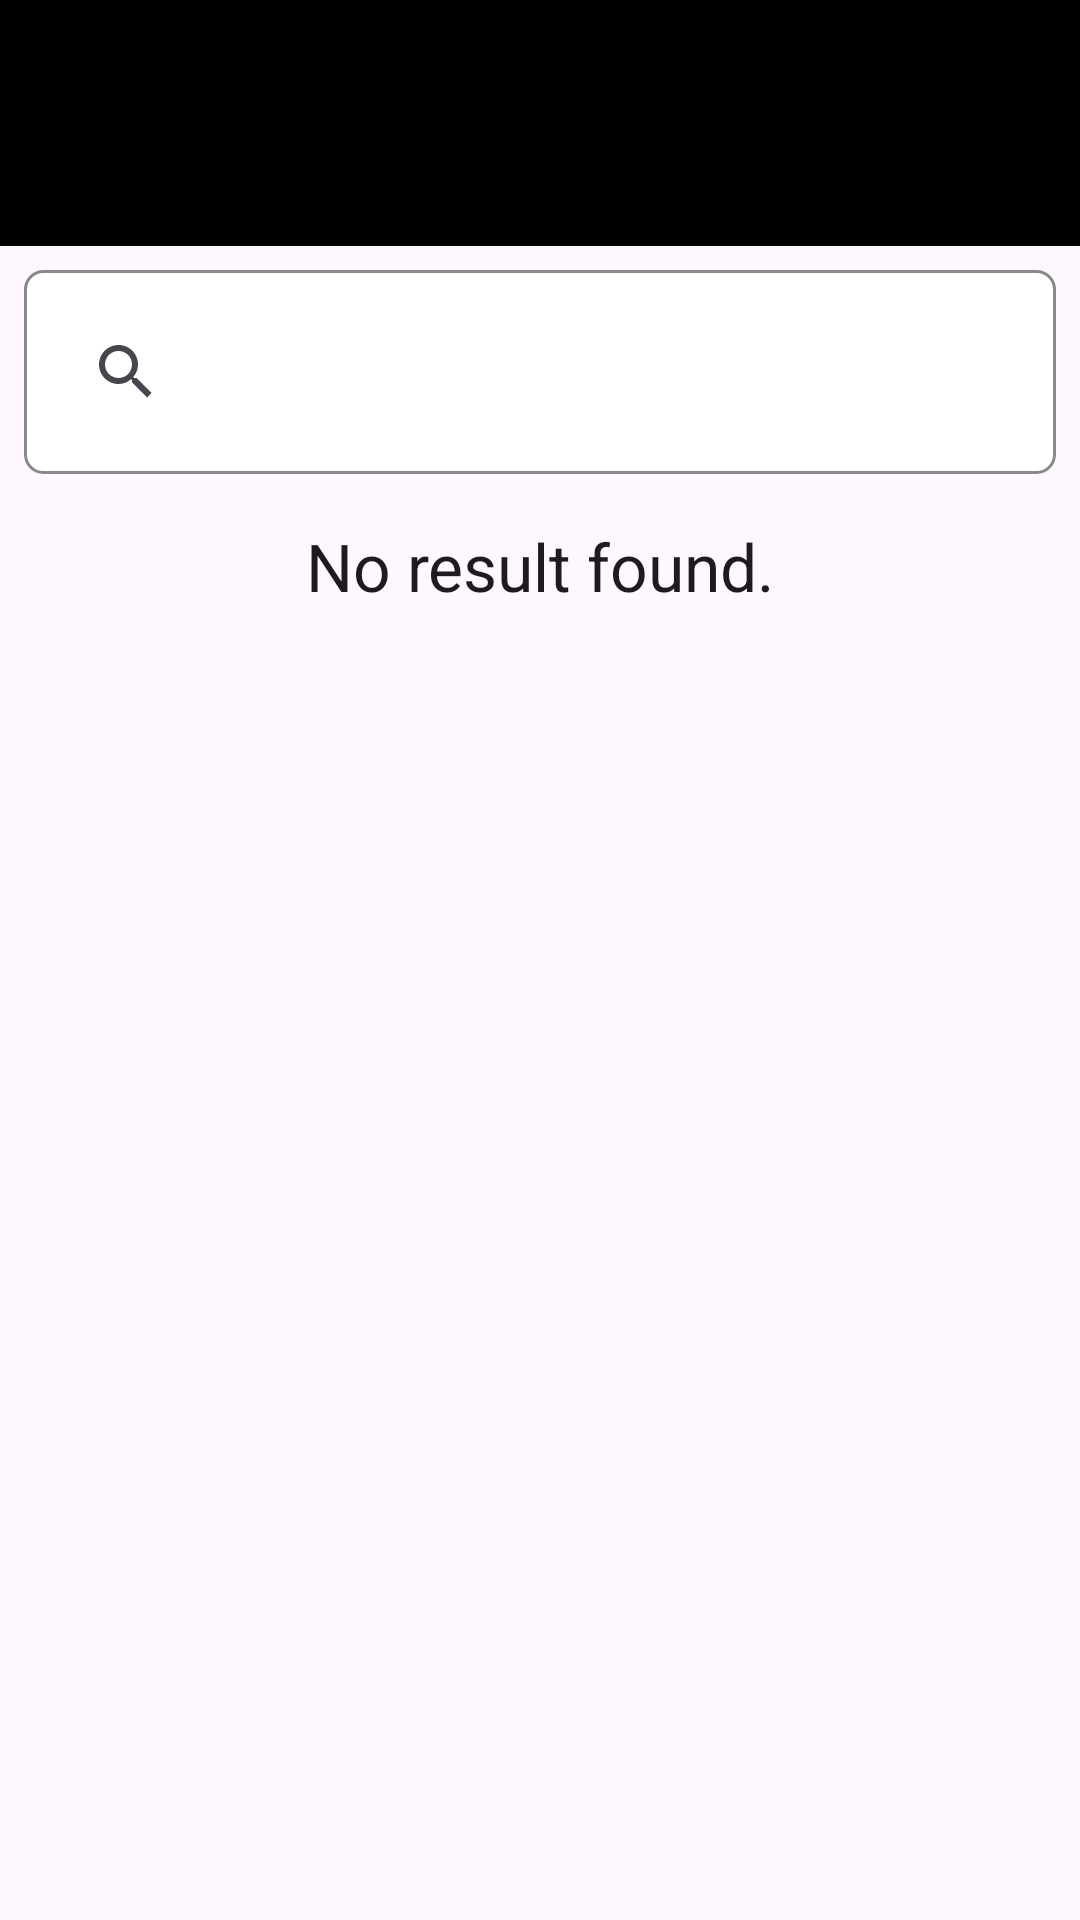

This screen was rendered from an Android layout file. Write that file and the resources it references.
<!-- AndroidManifest.xml: application theme Theme.AmazonDemoStefanini -->
<!-- res/layout/activity_main.xml -->
<?xml version="1.0" encoding="utf-8"?>
<androidx.constraintlayout.widget.ConstraintLayout xmlns:android="http://schemas.android.com/apk/res/android"
    xmlns:app="http://schemas.android.com/apk/res-auto"
    xmlns:tools="http://schemas.android.com/tools"
    android:layout_width="match_parent"
    android:layout_height="match_parent"
    tools:context=".screen.main.MainActivity"
    android:id="@+id/rootContainer"
    >

    <include
        android:id="@+id/mainAppBar"
        android:layout_width="0dp"
        android:layout_height="wrap_content"
        layout="@layout/layout_app_bar"
        app:layout_constraintTop_toTopOf="parent"
        app:layout_constraintStart_toStartOf="parent"
        app:layout_constraintEnd_toEndOf="parent"
        />

    <SearchView
        android:id="@+id/appSearchView"
        android:layout_width="0dp"
        android:layout_height="wrap_content"
        android:layout_marginTop="8dp"
        android:layout_marginHorizontal="8dp"
        app:layout_constraintTop_toBottomOf="@id/mainAppBar"
        app:layout_constraintStart_toStartOf="parent"
        app:layout_constraintEnd_toEndOf="parent"
        android:background="@drawable/rounded_white_background"
        />

    <GridView
        android:id="@+id/resultGridView"
        android:layout_width="0dp"
        android:layout_height="0dp"
        android:layout_marginTop="16dp"
        app:layout_constraintTop_toBottomOf="@id/appSearchView"
        app:layout_constraintStart_toStartOf="parent"
        app:layout_constraintEnd_toEndOf="parent"
        app:layout_constraintBottom_toBottomOf="parent"
        android:padding="8dp"
        android:gravity="center"
        android:numColumns="3"
        android:stretchMode="columnWidth"
        android:horizontalSpacing="8dp"
        android:verticalSpacing="8dp"
        />

    <TextView
        android:id="@+id/noResultsText"
        android:layout_width="0dp"
        android:layout_height="wrap_content"
        app:layout_constraintTop_toBottomOf="@id/appSearchView"
        app:layout_constraintStart_toStartOf="parent"
        app:layout_constraintEnd_toEndOf="parent"
        android:textAlignment="center"
        android:layout_marginTop="16dp"
        style="@style/TextAppearance.Material3.ActionBar.Title"
        android:text="@string/no_result_text"
        />

    <ProgressBar
        android:id="@+id/mainProgressBar"
        android:layout_width="wrap_content"
        android:layout_height="wrap_content"
        android:layout_marginTop="16dp"
        app:layout_constraintTop_toBottomOf="@id/noResultsText"
        app:layout_constraintStart_toStartOf="parent"
        app:layout_constraintEnd_toEndOf="parent"
        android:indeterminate="true"
        />

    <ListView
        android:id="@+id/categorySearchList"
        android:layout_width="0dp"
        android:layout_height="wrap_content"
        app:layout_constraintTop_toBottomOf="@id/appSearchView"
        app:layout_constraintStart_toStartOf="parent"
        app:layout_constraintEnd_toEndOf="parent"
        android:visibility="gone"
        android:layout_marginHorizontal="8dp"
        android:background="@drawable/rounded_white_background"
        />

</androidx.constraintlayout.widget.ConstraintLayout>
<!-- res/layout/layout_app_bar.xml (included above) -->
<?xml version="1.0" encoding="utf-8"?>
<androidx.constraintlayout.widget.ConstraintLayout xmlns:android="http://schemas.android.com/apk/res/android"
    android:layout_width="match_parent"
    android:layout_height="wrap_content"
    xmlns:app="http://schemas.android.com/apk/res-auto"
    android:background="@color/black">

    <ImageView
        android:id="@+id/appLogo"
        android:layout_width="0dp"
        android:layout_height="50dp"
        app:layout_constraintStart_toStartOf="parent"
        app:layout_constraintTop_toTopOf="parent"
        app:layout_constraintBottom_toBottomOf="parent"
        app:layout_constraintEnd_toEndOf="parent"
        android:scaleType="fitCenter"
        android:layout_margin="16dp"
        />

</androidx.constraintlayout.widget.ConstraintLayout>
<!-- resources referenced by this layout -->
<resources>
  <color name="black">#FF000000</color>
  <!-- drawable rounded_white_background (drawable) -->
  <?xml version="1.0" encoding="utf-8"?>
  <shape xmlns:android="http://schemas.android.com/apk/res/android">
      <solid android:color="@color/white" />
      <stroke android:width="1dp" android:color="@color/light_gray" />
      <padding android:left="10dp" android:top="10dp" android:right="10dp" android:bottom="10dp" />
      <corners android:radius="6dp" />
  </shape>
  <string name="no_result_text">No result found.</string>
  <style name="Theme.AmazonDemoStefanini" parent="Base.Theme.AmazonDemoStefanini" />
  <color name="white">#FFFFFFFF</color>
  <color name="light_gray">#898989</color>
  <style name="Base.Theme.AmazonDemoStefanini" parent="Theme.Material3.DayNight.NoActionBar">
          
          
      </style>
</resources>
